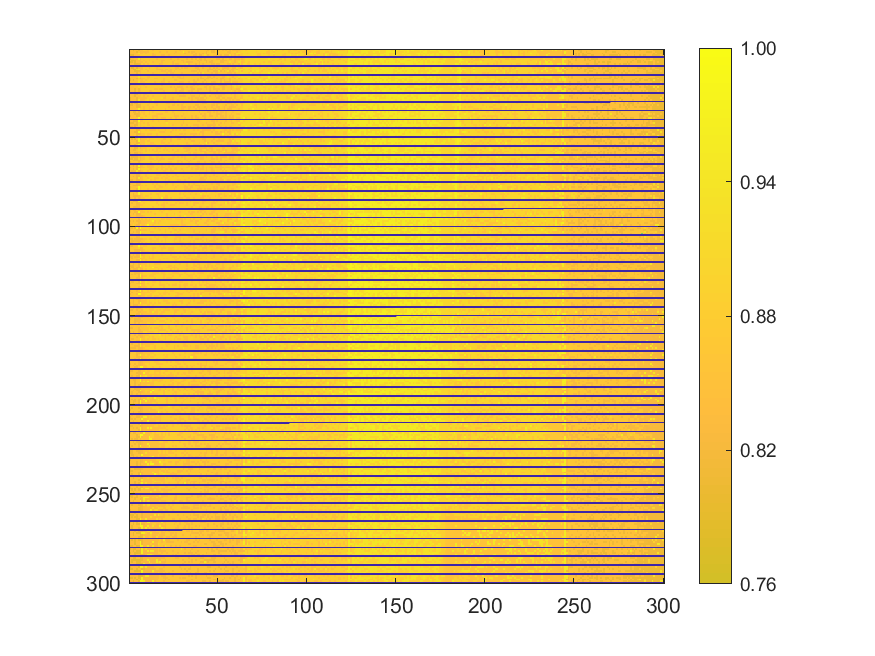

The table this chart was drawn from, first rows:
0.833103698509907, 0.844788106713999, 0.798408410028095, 0.844405654410214, 0.845204881660431, 0.806876296292664, 0.833687183434912, 0.831917115721241, 0.869299376798874, 0.869740667918626, 0.83241724565696, 0.871035121869898, 0.869044408596351, 0.830176467415554, 0.872050091445327, 0.870986089523259, 0.867137050312091, 0.868818859801811, 0.867661696421129, 0.86758814790117, 0.867092921200116, 0.867053695322804, 0.867014469445493, 0.867038985618813
0.8346, 0.8467, 0.8372, 0.8456, 0.8016, 0.8468, 0.8316, 0.8322, 0.8317, 0.8317, 0.8319, 0.8707, 0.8739, 0.8701, 0.872, 0.8725, 0.8703, 0.8282, 0.8691, 0.8675, 0.8679, 0.828, 0.8741, 0.875
0.8349, 0.8459, 0.8382, 0.8447, 0.847, 0.9248, 0.833, 0.8328, 0.8707, 0.8333, 0.8706, 0.8715, 0.8708, 0.8312, 0.8725, 0.8743, 0.8687, 0.8694, 0.8688, 0.8677, 0.8673, 0.8664, 0.8661, 0.8659
0.7982, 0.7988, 0.8007, 0.8387, 0.8463, 0.8463, 0.8728, 0.8709, 0.8714, 0.8723, 0.8715, 0.8695, 0.8731, 0.8317, 0.8325, 0.8732, 0.8729, 0.8742, 0.8307, 0.8293, 0.8753, 0.868, 0.8281, 0.8664
0, 0, 0, 0, 0, 0, 0, 0, 0, 0, 0, 0, 0, 0, 0, 0, 0, 0, 0, 0, 0, 0, 0, 0
0.7983, 0.8377, 0.8389, 0.8479, 0.8486, 0.9619, 0.835, 0.8723, 0.8749, 0.8729, 0.8723, 0.871, 0.8713, 0.8729, 0.8708, 0.8313, 0.8708, 0.8678, 0.8691, 0.8692, 0.8695, 0.8687, 0.8676, 0.8291
0.8472, 0.7993, 0.8005, 0.8008, 0.8486, 0.8429, 0.8338, 0.8734, 0.8338, 0.8702, 0.873, 0.8335, 0.871, 0.8743, 0.8706, 0.871, 0.8741, 0.8705, 0.8305, 0.8285, 0.8672, 0.8675, 0.8676, 0.8665
0.7988, 0.8009, 0.8389, 0.8012, 0.8482, 0.8487, 0.8354, 0.8353, 0.8756, 0.8339, 0.8735, 0.8713, 0.8752, 0.8322, 0.8747, 0.8706, 0.8691, 0.8688, 0.8308, 0.8743, 0.8692, 0.8695, 0.8686, 0.8677
0.847, 0.8395, 0.847, 0.8026, 0.8053, 0.8089, 0.816, 0.8724, 0.8345, 0.8726, 0.8345, 0.8726, 0.8768, 0.872, 0.8742, 0.8762, 0.871, 0.8315, 0.8321, 0.8706, 0.8667, 0.8683, 0.8778, 0.8679
0, 0, 0, 0, 0, 0, 0, 0, 0, 0, 0, 0, 0, 0, 0, 0, 0, 0, 0, 0, 0, 0, 0, 0
0.8354, 0.7999, 0.8021, 0.8503, 0.8045, 0.8474, 0.8382, 0.8357, 0.8759, 0.8738, 0.875, 0.8315, 0.8741, 0.8764, 0.8717, 0.8332, 0.8704, 0.87, 0.8705, 0.8695, 0.8752, 0.8768, 0.869, 0.8692
0.8496, 0.8486, 0.8024, 0.8033, 0.8914, 0.9289, 0.8375, 0.8363, 0.8758, 0.8355, 0.875, 0.8722, 0.8739, 0.8719, 0.876, 0.8334, 0.8315, 0.8319, 0.8322, 0.8722, 0.831, 0.8303, 0.87, 0.831
0.8381, 0.8391, 0.8401, 0.8047, 0.8052, 0.8108, 0.8337, 0.8725, 0.8744, 0.8758, 0.8354, 0.8761, 0.8726, 0.8789, 0.8737, 0.8711, 0.8754, 0.8706, 0.8319, 0.8328, 0.8314, 0.8704, 0.83, 0.8298
0.8394, 0.8407, 0.8421, 0.8424, 0.8061, 0.849, 0.8358, 0.874, 0.8741, 0.8747, 0.8744, 0.874, 0.8743, 0.835, 0.8719, 0.8722, 0.8761, 0.8706, 0.8771, 0.8702, 0.8717, 0.8311, 0.8776, 0.8297
0, 0, 0, 0, 0, 0, 0, 0, 0, 0, 0, 0, 0, 0, 0, 0, 0, 0, 0, 0, 0, 0, 0, 0
0.8495, 0.8496, 0.8424, 0.8491, 0.8505, 0.9301, 0.8372, 0.8742, 0.8756, 0.8761, 0.8365, 0.8352, 0.8774, 0.8763, 0.8774, 0.8739, 0.874, 0.8719, 0.8705, 0.871, 0.878, 0.8708, 0.8691, 0.8755
0.8011, 0.8421, 0.8436, 0.8423, 0.8073, 0.8512, 0.8148, 0.8374, 0.8366, 0.8764, 0.8363, 0.8741, 0.8769, 0.8788, 0.835, 0.8355, 0.8776, 0.8737, 0.8712, 0.8335, 0.871, 0.8713, 0.877, 0.871
0.8012, 0.8431, 0.8031, 0.8479, 0.8439, 0.8925, 0.8418, 0.8372, 0.8752, 0.8371, 0.875, 0.8779, 0.8741, 0.8748, 0.8753, 0.878, 0.8731, 0.8788, 0.8711, 0.833, 0.8712, 0.8706, 0.8715, 0.8784
0.8403, 0.8505, 0.8515, 0.8439, 0.8502, 0.9273, 0.8381, 0.8375, 0.8379, 0.8775, 0.8755, 0.8757, 0.8788, 0.8777, 0.8348, 0.8741, 0.8766, 0.8732, 0.8351, 0.8335, 0.8792, 0.879, 0.8319, 0.8691
0, 0, 0, 0, 0, 0, 0, 0, 0, 0, 0, 0, 0, 0, 0, 0, 0, 0, 0, 0, 0, 0, 0, 0
0.8028, 0.8509, 0.8518, 0.8451, 0.8517, 0.8528, 0.8755, 0.8774, 0.8383, 0.877, 0.8752, 0.8755, 0.8785, 0.876, 0.8759, 0.8738, 0.8721, 0.8788, 0.8338, 0.8799, 0.8718, 0.8723, 0.8723, 0.8791
0.8528, 0.8421, 0.8438, 0.8529, 0.8521, 0.8902, 0.8399, 0.8791, 0.8775, 0.8396, 0.8788, 0.8758, 0.8789, 0.8761, 0.8809, 0.8796, 0.874, 0.8803, 0.8726, 0.8733, 0.8724, 0.872, 0.8718, 0.8315
0.8407, 0.8405, 0.8517, 0.8062, 0.852, 0.8112, 0.8421, 0.8758, 0.8788, 0.8803, 0.8796, 0.8762, 0.8775, 0.8795, 0.8365, 0.8362, 0.8781, 0.8354, 0.8352, 0.8737, 0.8742, 0.8731, 0.8808, 0.8799
0.8407, 0.8419, 0.8432, 0.8065, 0.852, 0.8116, 0.8451, 0.8776, 0.8792, 0.8781, 0.8796, 0.8373, 0.8386, 0.8758, 0.8802, 0.8786, 0.8743, 0.8753, 0.8745, 0.8354, 0.8805, 0.8797, 0.8814, 0.8799
0, 0, 0, 0, 0, 0, 0, 0, 0, 0, 0, 0, 0, 0, 0, 0, 0, 0, 0, 0, 0, 0, 0, 0
0.8426, 0.8433, 0.8505, 0.8073, 0.809, 0.8534, 0.8422, 0.879, 0.8387, 0.8398, 0.8796, 0.8761, 0.8804, 0.8757, 0.8756, 0.8761, 0.8787, 0.8742, 0.8732, 0.8726, 0.8724, 0.8795, 0.8725, 0.8729
0.8534, 0.8534, 0.8448, 0.8077, 0.8534, 0.8489, 0.8404, 0.8773, 0.8376, 0.8791, 0.8396, 0.8782, 0.879, 0.8382, 0.8758, 0.8751, 0.8749, 0.8748, 0.873, 0.8743, 0.8344, 0.8813, 0.8734, 0.8711
0.8043, 0.8439, 0.8445, 0.8534, 0.8099, 0.8536, 0.8408, 0.8414, 0.8398, 0.8392, 0.8802, 0.8808, 0.8766, 0.8766, 0.8774, 0.8758, 0.8767, 0.8809, 0.9181, 0.8361, 0.8351, 0.8816, 0.8748, 0.8727
0.8043, 0.8442, 0.8449, 0.8454, 0.8097, 0.9338, 0.8396, 0.8396, 0.8401, 0.8809, 0.919, 0.8384, 0.879, 0.9567, 0.8778, 0.8777, 0.8764, 0.8754, 0.8746, 0.8756, 0.8738, 0.8739, 0.8722, 0.8349
0, 0, 0, 0, 0, 0, 0, 0, 0, 0, 0, 0, 0, 0, 0, 0, 0, 0, 0, 0, 0, 0, 0, 0
0.8424, 0.8048, 0.8466, 0.8087, 0.8091, 0.8943, 0.8402, 0.8798, 0.8796, 0.8793, 0.8786, 0.8385, 0.8806, 0.8761, 0.838, 0.8386, 0.8772, 0.8812, 0.8753, 0.8752, 0.8738, 0.8354, 0.8351, 0.8803
0.8056, 0.8069, 0.8545, 0.8465, 0.8109, 0.8147, 0.8183, 0.8798, 0.8783, 0.8777, 0.8402, 0.8777, 0.8825, 0.8802, 0.879, 0.8384, 0.8809, 0.8758, 0.8796, 0.8757, 0.8753, 0.8747, 0.8742, 0.8826
0.8438, 0.8445, 0.8467, 0.8533, 0.8111, 0.8128, 0.8185, 0.8794, 0.8402, 0.8779, 0.8786, 0.8405, 0.8788, 0.8387, 0.8814, 0.8772, 0.878, 0.877, 0.8759, 0.8814, 0.876, 0.876, 0.8348, 0.8741
0.8545, 0.8453, 0.8548, 0.8476, 0.8551, 0.9707, 0.8779, 0.8807, 0.841, 0.8822, 0.8825, 0.84, 0.8399, 0.8822, 0.8818, 0.8819, 0.8825, 0.8776, 0.8828, 0.8829, 0.8369, 0.8838, 0.8756, 0.8747
0, 0, 0, 0, 0, 0, 0, 0, 0, 0, 0, 0, 0, 0, 0, 0, 0, 0, 0, 0, 0, 0, 0, 0
0.8447, 0.8544, 0.8079, 0.8094, 0.849, 0.8152, 0.8824, 0.8419, 0.8411, 0.8801, 0.8793, 0.8403, 0.882, 0.8396, 0.8823, 0.8779, 0.8812, 0.8755, 0.8821, 0.8753, 0.8381, 0.8368, 0.8753, 0.8838
0.8542, 0.8552, 0.8452, 0.8088, 0.8119, 0.8133, 0.844, 0.8827, 0.8413, 0.879, 0.8799, 0.8404, 0.8816, 0.8792, 0.8793, 0.8401, 0.8395, 0.8397, 0.838, 0.8772, 0.8761, 0.8765, 0.8751, 0.8737
0.806, 0.8461, 0.8462, 0.8486, 0.8101, 0.8156, 0.8824, 0.8828, 0.8826, 0.8416, 0.8828, 0.8795, 0.8826, 0.8401, 0.8396, 0.8388, 0.8789, 0.8769, 0.8854, 0.8754, 0.8757, 0.8825, 0.8843, 0.8754
0.8456, 0.8465, 0.8472, 0.8549, 0.8506, 0.9777, 0.8466, 0.8427, 0.8804, 0.8839, 0.8835, 0.8844, 0.8829, 0.8406, 0.8798, 0.8404, 0.8773, 0.8773, 0.8382, 0.8389, 0.8379, 0.884, 0.8765, 0.837
0, 0, 0, 0, 0, 0, 0, 0, 0, 0, 0, 0, 0, 0, 0, 0, 0, 0, 0, 0, 0, 0, 0, 0
0.8451, 0.8451, 0.8093, 0.8099, 0.8116, 0.984, 0.8441, 0.8437, 0.8822, 0.8799, 0.8799, 0.8827, 0.8798, 0.8406, 0.8832, 0.8801, 0.8408, 0.8772, 0.8763, 0.8775, 0.8369, 0.8375, 0.876, 0.8756
0.8063, 0.8084, 0.8088, 0.8541, 0.813, 0.8958, 0.8442, 0.8798, 0.8418, 0.8809, 0.8435, 0.8826, 0.8839, 0.8837, 0.8804, 0.8838, 0.8789, 0.878, 0.8835, 0.8782, 0.887, 0.9243, 0.876, 0.8756
0.8449, 0.8457, 0.8469, 0.8098, 0.8109, 0.899, 0.8451, 0.8797, 0.88, 0.8836, 0.843, 0.8419, 0.8838, 0.8844, 0.8843, 0.8788, 0.8841, 0.878, 0.8846, 0.8786, 0.878, 0.8848, 0.8764, 0.8842
0.8077, 0.8091, 0.8465, 0.8107, 0.8566, 0.8974, 0.8455, 0.8812, 0.8429, 0.8819, 0.8843, 0.884, 0.8808, 0.8415, 0.8807, 0.88, 0.8798, 0.8789, 0.879, 0.878, 0.8845, 0.8834, 0.8777, 0.8858
0, 0, 0, 0, 0, 0, 0, 0, 0, 0, 0, 0, 0, 0, 0, 0, 0, 0, 0, 0, 0, 0, 0, 0
0.846, 0.8555, 0.8485, 0.8484, 0.812, 0.8157, 0.8437, 0.8839, 0.8811, 0.8434, 0.8813, 0.8422, 0.8435, 0.8414, 0.8407, 0.8838, 0.8399, 0.8774, 0.8788, 0.8791, 0.8391, 0.8779, 0.8767, 0.8843
0.857, 0.847, 0.85, 0.8114, 0.812, 0.9792, 0.8438, 0.8809, 0.8828, 0.8827, 0.8821, 0.8839, 0.8813, 0.883, 0.8848, 0.8795, 0.8846, 0.8405, 0.8405, 0.8391, 0.878, 0.8779, 0.8768, 0.8382
0.8461, 0.8574, 0.8464, 0.8556, 0.8147, 0.8168, 0.8225, 0.8445, 0.8439, 0.8817, 0.8428, 0.8432, 0.8422, 0.8808, 0.8823, 0.8423, 0.8855, 0.8842, 0.8791, 0.8794, 0.8787, 0.8778, 0.8852, 0.8766
0.8464, 0.8568, 0.8483, 0.896, 0.8133, 0.8957, 0.8468, 0.8432, 0.8437, 0.8843, 0.8448, 0.882, 0.8818, 0.8855, 0.8844, 0.8422, 0.8801, 0.8809, 0.8791, 0.8792, 0.8863, 0.8865, 0.8381, 0.8773
0, 0, 0, 0, 0, 0, 0, 0, 0, 0, 0, 0, 0, 0, 0, 0, 0, 0, 0, 0, 0, 0, 0, 0
0.8448, 0.8097, 0.8584, 0.8108, 0.8561, 0.9723, 0.823, 0.8449, 0.8447, 0.8439, 0.8807, 0.8435, 0.8824, 0.8816, 0.8841, 0.8803, 0.8805, 0.8859, 0.8789, 0.8404, 0.8398, 0.877, 0.8855, 0.8391
0.8576, 0.8478, 0.8573, 0.851, 0.8132, 0.9779, 0.8427, 0.8436, 0.8435, 0.8841, 0.8433, 0.8435, 0.8804, 0.8844, 0.8853, 0.881, 0.8805, 0.8808, 0.8402, 0.8754, 0.8763, 0.8786, 0.8855, 0.8397
0.8092, 0.8567, 0.8503, 0.8519, 0.8144, 0.8179, 0.8487, 0.8452, 0.8448, 0.8829, 0.8835, 0.884, 0.8431, 0.8432, 0.8858, 0.8857, 0.8812, 0.8808, 0.8415, 0.8413, 0.8789, 0.8793, 0.8403, 0.8775
0.8095, 0.8474, 0.8485, 0.812, 0.8583, 0.9891, 0.8235, 0.8452, 0.8458, 0.8846, 0.8448, 0.8423, 0.8434, 0.8433, 0.8435, 0.8812, 0.8812, 0.8859, 0.8807, 0.8796, 0.841, 0.8402, 0.8784, 0.8787
0, 0, 0, 0, 0, 0, 0, 0, 0, 0, 0, 0, 0, 0, 0, 0, 0, 0, 0, 0, 0, 0, 0, 0
0.8578, 0.8571, 0.8488, 0.8121, 0.8132, 0.8963, 0.8238, 0.8436, 0.8444, 0.845, 0.882, 0.8822, 0.8816, 0.8854, 0.8825, 0.8426, 0.8413, 0.8419, 0.8863, 0.88, 0.8414, 0.8867, 0.8778, 0.8787
0.8476, 0.8484, 0.8127, 0.813, 0.859, 0.8961, 0.8524, 0.8447, 0.8863, 0.8443, 0.8844, 0.8449, 0.8828, 0.8433, 0.8826, 0.8428, 0.881, 0.8814, 0.8868, 0.8406, 0.8799, 0.8409, 0.8775, 0.8786
0.8587, 0.8488, 0.8497, 0.8574, 0.8578, 0.859, 0.8488, 0.8828, 0.8837, 0.8436, 0.8857, 0.8839, 0.8824, 0.8826, 0.8425, 0.8435, 0.881, 0.8425, 0.8806, 0.8804, 0.8797, 0.8794, 0.8401, 0.8779
0.81, 0.8486, 0.8588, 0.8128, 0.8155, 0.8591, 0.8246, 0.8454, 0.8829, 0.8857, 0.8849, 0.8826, 0.8829, 0.8874, 0.8822, 0.8817, 0.8437, 0.8873, 0.881, 0.8812, 0.8798, 0.8793, 0.8787, 0.8783
0, 0, 0, 0, 0, 0, 0, 0, 0, 0, 0, 0, 0, 0, 0, 0, 0, 0, 0, 0, 0, 0, 0, 0
0.8488, 0.8114, 0.8121, 0.8143, 0.8159, 0.8585, 0.8241, 0.8454, 0.8457, 0.8859, 0.8833, 0.8441, 0.8445, 0.8834, 0.8848, 0.8434, 0.8438, 0.8806, 0.8408, 0.8806, 0.8803, 0.8797, 0.8803, 0.8788
... 239 more rows
